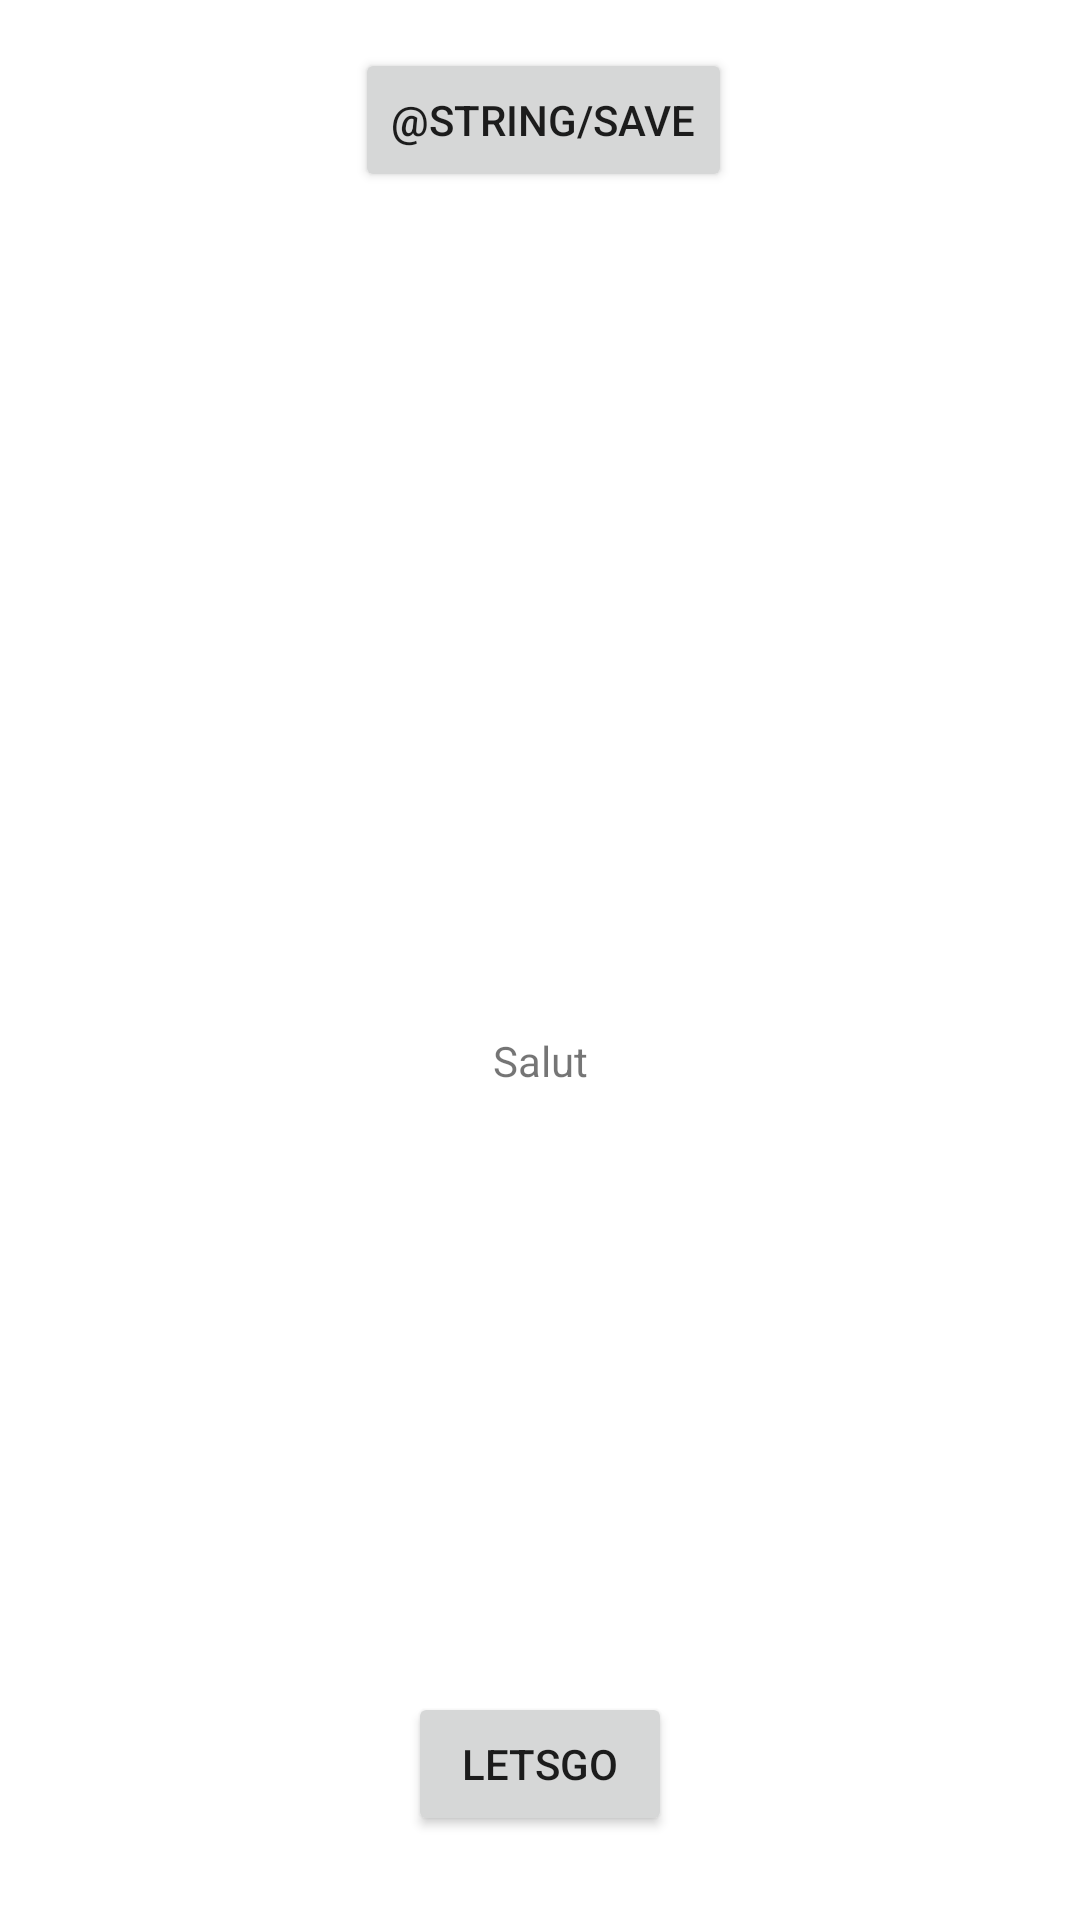

Layout XML and referenced resources for this Android screen:
<!-- AndroidManifest.xml: application theme Theme.TP1 -->
<!-- res/layout/details_fragment.xml -->
<?xml version="1.0" encoding="utf-8"?>
<androidx.constraintlayout.widget.ConstraintLayout xmlns:android="http://schemas.android.com/apk/res/android"
    xmlns:app="http://schemas.android.com/apk/res-auto"
    xmlns:tools="http://schemas.android.com/tools"
    android:id="@+id/frameLayout"
    android:layout_width="match_parent"
    android:layout_height="match_parent">


    <TextView
        android:id="@+id/textView"
        android:layout_width="wrap_content"
        android:layout_height="wrap_content"
        android:text="@string/hello"

        app:layout_constraintEnd_toEndOf="parent"
        app:layout_constraintStart_toStartOf="parent"
        app:layout_constraintTop_toBottomOf="@+id/progressBar" />

    <ProgressBar
        android:id="@+id/progressBar"
        android:layout_width="wrap_content"
        android:layout_height="wrap_content"
        android:progress="0"
        android:visibility="invisible"
        app:layout_constraintBottom_toBottomOf="parent"
        app:layout_constraintEnd_toEndOf="parent"
        app:layout_constraintStart_toStartOf="parent"
        app:layout_constraintTop_toTopOf="parent"
        tools:visibility="visible" />

    <Button
        android:id="@+id/button_save"
        android:layout_width="wrap_content"
        android:layout_height="wrap_content"
        android:layout_marginTop="16dp"
        android:text="@string/save"
        app:layout_constraintEnd_toEndOf="parent"
        app:layout_constraintHorizontal_bias="0.505"
        app:layout_constraintStart_toStartOf="parent"
        app:layout_constraintTop_toTopOf="parent" />

    <Button
        android:id="@+id/button_share"
        android:layout_width="wrap_content"
        android:layout_height="wrap_content"
        android:layout_marginBottom="28dp"
        android:text="@string/intent1"
        app:layout_constraintBottom_toBottomOf="parent"
        app:layout_constraintEnd_toEndOf="parent"
        app:layout_constraintStart_toStartOf="parent" />

    <ImageView
        android:id="@+id/imageView"
        android:layout_width="match_parent"
        android:layout_height="0dp"
        app:layout_constraintDimensionRatio="1:1"

        app:layout_constraintBottom_toBottomOf="parent"
        app:layout_constraintEnd_toEndOf="parent"
        app:layout_constraintStart_toStartOf="parent"
        app:layout_constraintTop_toTopOf="parent" />

</androidx.constraintlayout.widget.ConstraintLayout>
<!-- resources referenced by this layout -->
<resources>
  <string name="hello">Salut</string>
  <string name="intent1">letsgo</string>
  <style name="Theme.TP1" parent="Theme.MaterialComponents.DayNight.NoActionBar">
          
          <item name="colorPrimary">@color/purple_500</item>
          <item name="colorPrimaryVariant">@color/purple_700</item>
          <item name="colorOnPrimary">@color/white</item>
          
          <item name="colorSecondary">@color/teal_200</item>
          <item name="colorSecondaryVariant">@color/teal_700</item>
          <item name="colorOnSecondary">@color/black</item>
          
          <item name="android:statusBarColor" tools:targetApi="l">?attr/colorPrimaryVariant</item>
      </style>
  <!-- not gathered from this repository: default colours our renderer supplied (Android Studio template values) -->
  <color name="purple_500">#FF6200EE</color>
  <color name="purple_700">#FF3700B3</color>
  <color name="teal_200">#FF03DAC5</color>
  <color name="teal_700">#FF018786</color>
  <color name="black">#FF000000</color>
  <color name="white">#FFFFFFFF</color>
</resources>
